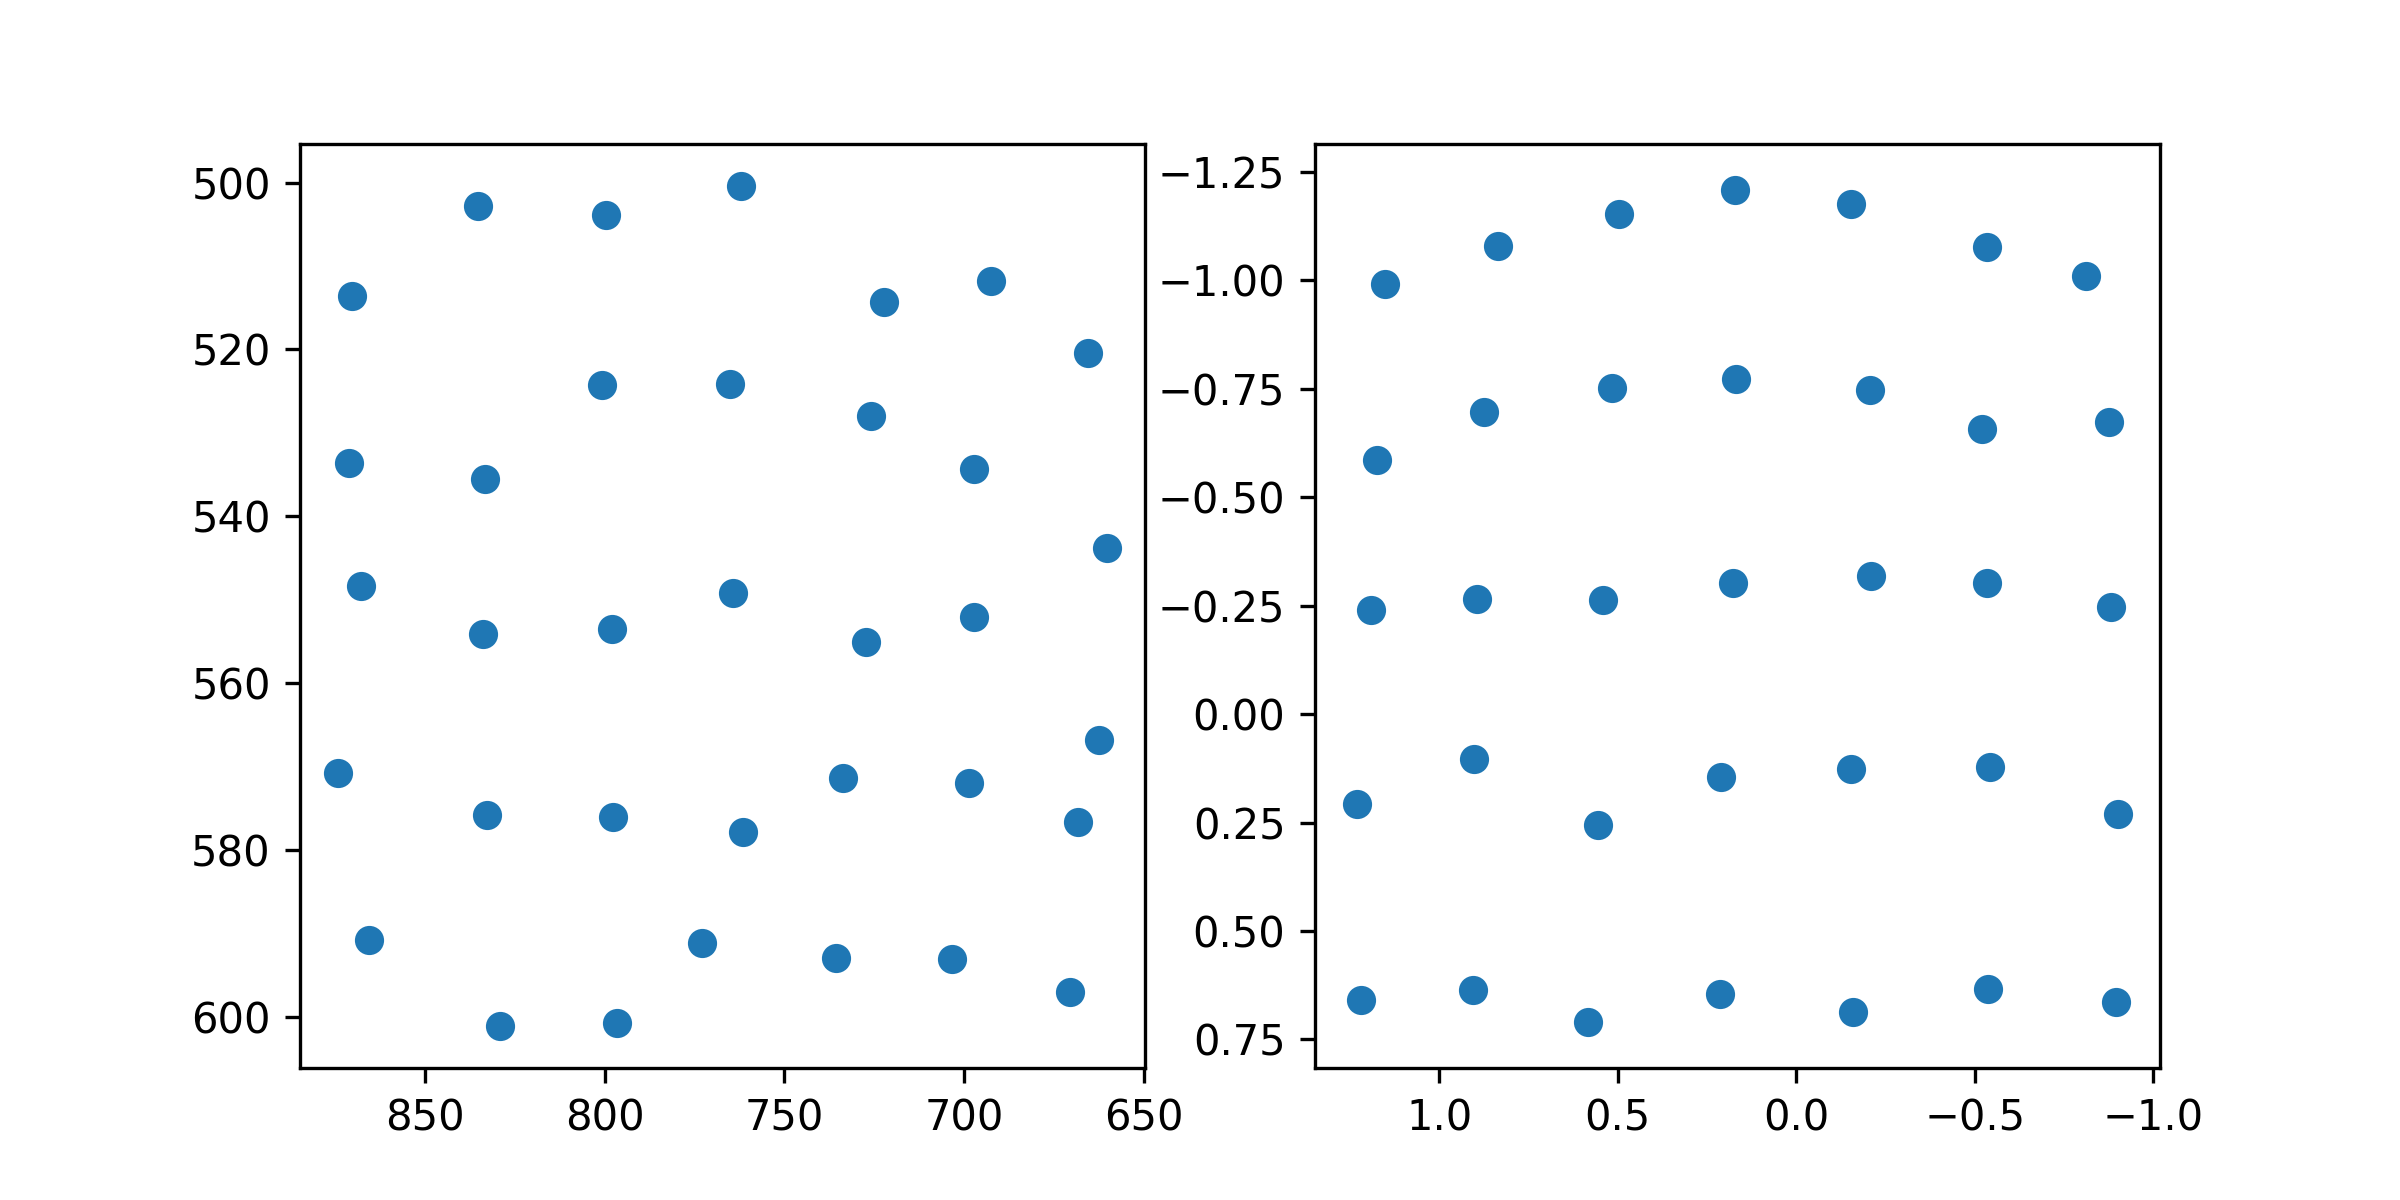

The data file committed next to this chart (first rows):
target_x, target_y, pupil_x, pupil_y
100.0, 100.0, 1.152, -0.9916
386.0, 100.0, 0.834, -1.079
672.0, 100.0, 0.4965, -1.153
958.0, 100.0, 0.17, -1.208
1244, 100.0, -0.1527, -1.176
1530, 100.0, -0.5337, -1.076
1816, 100.0, -0.8132, -1.011
100.0, 320.0, 1.174, -0.5854
386.0, 320.0, 0.8734, -0.6961
672.0, 320.0, 0.5167, -0.7525
958.0, 320.0, 0.1697, -0.7716
1244, 320.0, -0.2079, -0.7472
1530, 320.0, -0.5193, -0.6579
1816, 320.0, -0.875, -0.6733
100.0, 540.0, 1.191, -0.2392
386.0, 540.0, 0.8935, -0.2644
672.0, 540.0, 0.5421, -0.2641
958.0, 540.0, 0.1767, -0.3029
1244, 540.0, -0.2105, -0.3178
1530, 540.0, -0.534, -0.3032
1816, 540.0, -0.8826, -0.2479
100.0, 760.0, 1.231, 0.2079
386.0, 760.0, 0.9028, 0.1041
672.0, 760.0, 0.5557, 0.2548
958.0, 760.0, 0.21, 0.1442
1244, 760.0, -0.1533, 0.126
1530, 760.0, -0.5417, 0.1207
1816, 760.0, -0.901, 0.2293
100.0, 980.0, 1.219, 0.6597
386.0, 980.0, 0.9054, 0.6351
672.0, 980.0, 0.5832, 0.7091
958.0, 980.0, 0.2133, 0.6458
1244, 980.0, -0.1584, 0.6877
1530, 980.0, -0.5386, 0.6336
1816, 980.0, -0.8967, 0.6645
